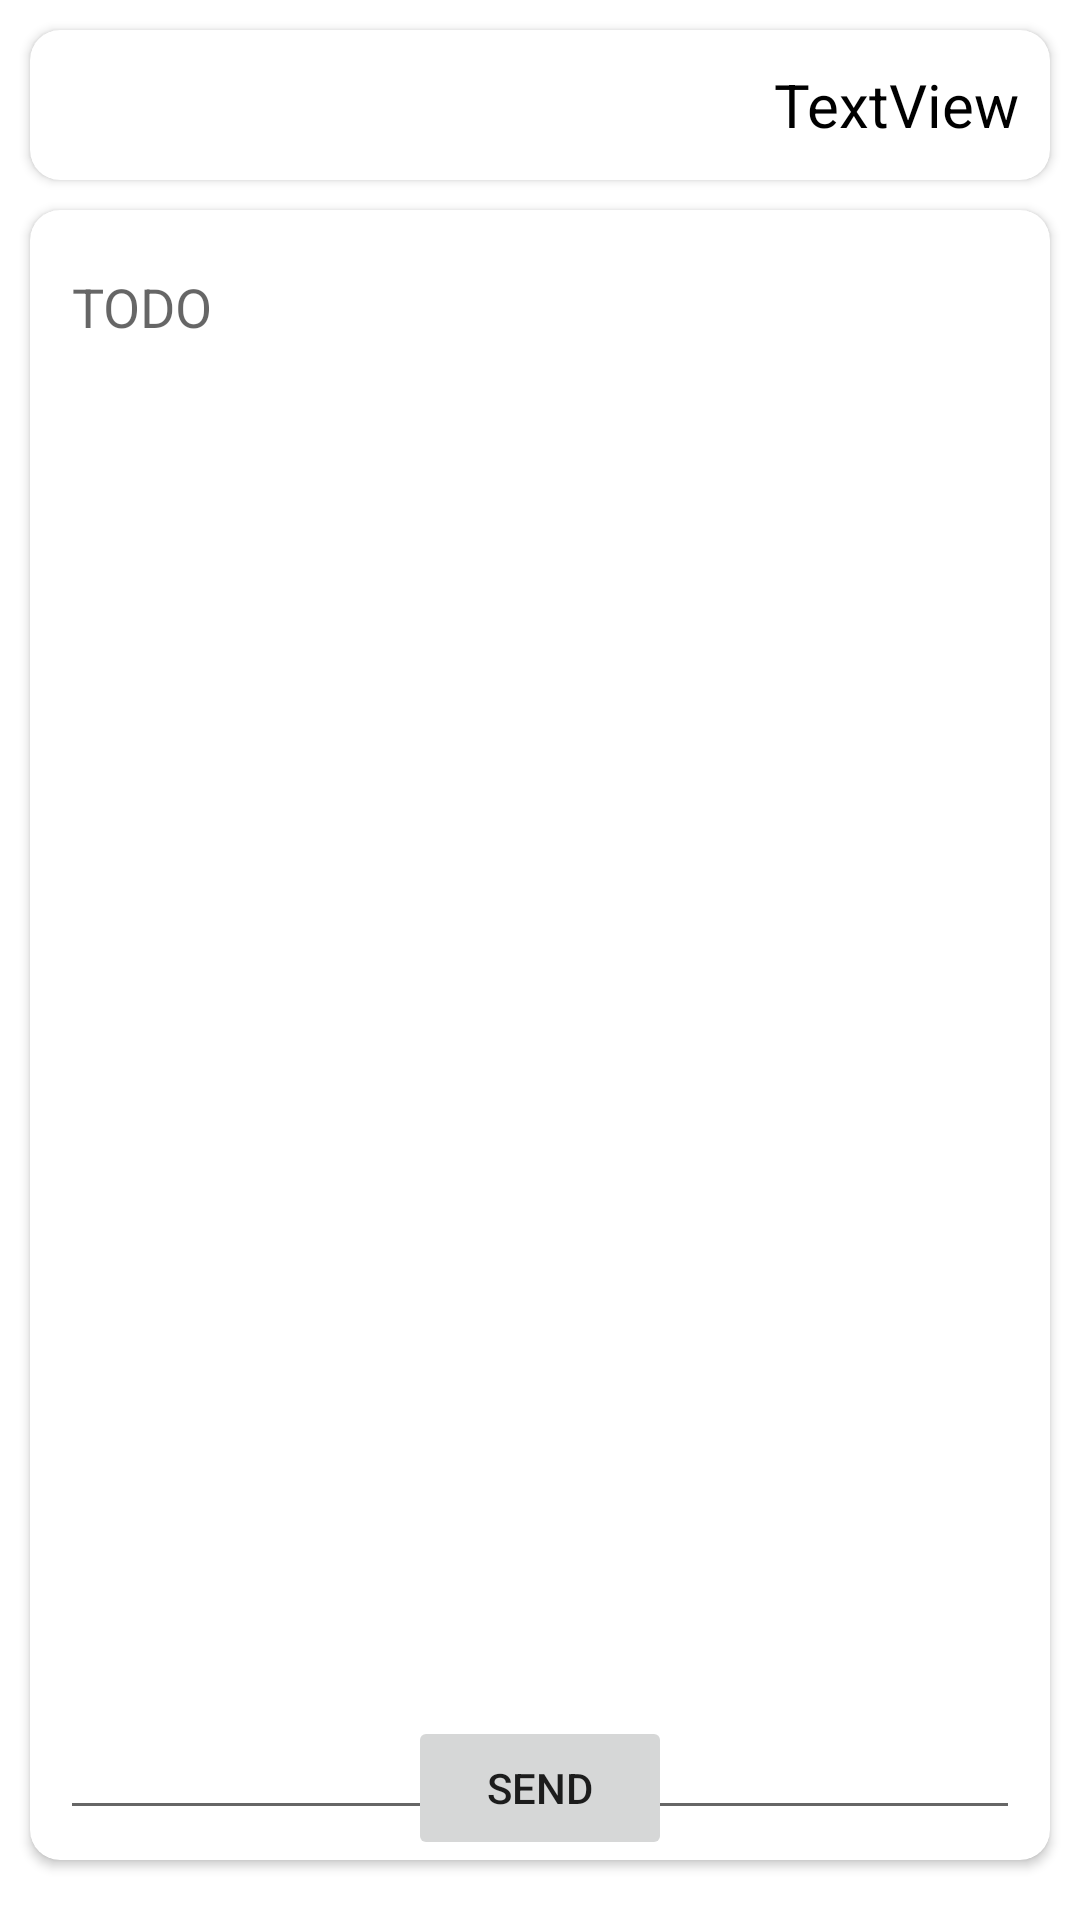

Android layout source for this screen:
<!-- AndroidManifest.xml: application theme Theme.Contac -->
<!-- res/layout/activity_sms.xml -->
<?xml version="1.0" encoding="utf-8"?>
<androidx.constraintlayout.widget.ConstraintLayout xmlns:android="http://schemas.android.com/apk/res/android"
    xmlns:app="http://schemas.android.com/apk/res-auto"
    xmlns:tools="http://schemas.android.com/tools"
    android:layout_width="match_parent"
    android:layout_height="match_parent"
    tools:context=".ui.SmsActivity">

    <androidx.cardview.widget.CardView
        android:id="@+id/namesms"
        android:layout_width="match_parent"
        android:layout_height="50dp"
        android:layout_margin="10dp"
        app:cardCornerRadius="10dp"
        app:layout_constraintEnd_toEndOf="parent"
        app:layout_constraintStart_toStartOf="parent"
        app:layout_constraintTop_toTopOf="parent">

        <TextView
            android:id="@+id/textView"
            android:layout_width="wrap_content"
            android:layout_height="wrap_content"
            android:layout_gravity="center_vertical|end"
            android:layout_marginEnd="10dp"
            android:text="TextView"
            android:textColor="@color/black"
            android:textSize="20sp" />

        <ImageView
            android:id="@+id/imageView"
            android:layout_width="40dp"
            android:layout_height="40dp"
            android:layout_gravity="center_vertical|start"
            android:layout_marginStart="10dp"
            app:srcCompat="@drawable/ic_person"
            app:tint="@color/black" />

    </androidx.cardview.widget.CardView>

    <androidx.cardview.widget.CardView
        android:layout_width="match_parent"
        android:layout_height="550dp"
        app:layout_constraintEnd_toEndOf="parent"
        app:layout_constraintStart_toStartOf="parent"
        app:cardCornerRadius="10dp"
        android:layout_margin="10dp"
        app:layout_constraintTop_toBottomOf="@+id/namesms" >
        
        <EditText
            android:id="@+id/edit_sms"
            android:layout_width="match_parent"
            android:layout_height="match_parent"
            android:layout_margin="10dp"
            android:hint="@string/aaa"
            android:gravity="start"/>
        
    </androidx.cardview.widget.CardView>

    <Button
        android:id="@+id/send"
        android:layout_width="wrap_content"
        android:layout_height="wrap_content"
        android:text="Send"
        app:layout_constraintBottom_toBottomOf="parent"
        app:layout_constraintEnd_toEndOf="parent"
        app:layout_constraintStart_toStartOf="parent"
        android:layout_marginBottom="20dp"
        />

</androidx.constraintlayout.widget.ConstraintLayout>
<!-- resources referenced by this layout -->
<resources>
  <color name="black">#FF000000</color>
  <string name="aaa">TODO</string>
  <style name="Theme.Contac" parent="Theme.MaterialComponents.DayNight.DarkActionBar">
          
          <item name="colorPrimary">@color/purple_500</item>
          <item name="colorPrimaryVariant">@color/purple_700</item>
          <item name="colorOnPrimary">@color/white</item>
          
          <item name="colorSecondary">@color/teal_200</item>
          <item name="colorSecondaryVariant">@color/teal_700</item>
          <item name="colorOnSecondary">@color/black</item>
          
          <item name="android:statusBarColor">?attr/colorPrimaryVariant</item>
          
      </style>
  <color name="purple_500">#FF6200EE</color>
  <color name="purple_700">#FF3700B3</color>
  <color name="white">#FFFFFFFF</color>
  <color name="teal_200">#FF03DAC5</color>
  <color name="teal_700">#FF018786</color>
</resources>
